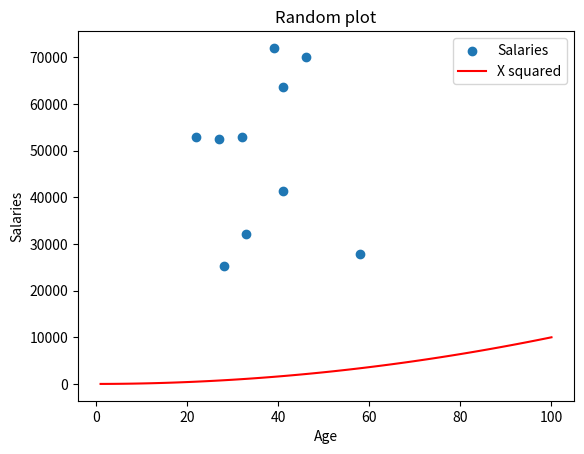

Reproduce this figure in Python.
# decoratePlot.py
# Program adding legend, title and axis labels for program of Lab 8.1.8
# Author: Rebecca Feeley

import numpy as np
import matplotlib.pyplot as plt

min_salary = 20000
max_salary = 80000
number_of_entries = 10

np.random.seed(1) # this is so the 'random' numbers are the same each time so its easier to debug
salaries = np.random.randint(min_salary, max_salary, number_of_entries)

ages = np.random.randint(low = 21, high = 66, size = number_of_entries)

plt.scatter(ages, salaries, label = "Salaries")
#plt.show() #if this is included here, the program will stop here until plot is closed

# add x squared
xpoints = np.array(range(1, 101))
ypoints = xpoints * xpoints # multiply each entry by itself to get the squared 

plt.plot(xpoints, ypoints, color = 'r', label = "X squared") 

plt.title ("Random plot")
plt.xlabel ("Age")
plt.ylabel ("Salaries")
plt.legend()

plt.savefig('prettier-plot.png')